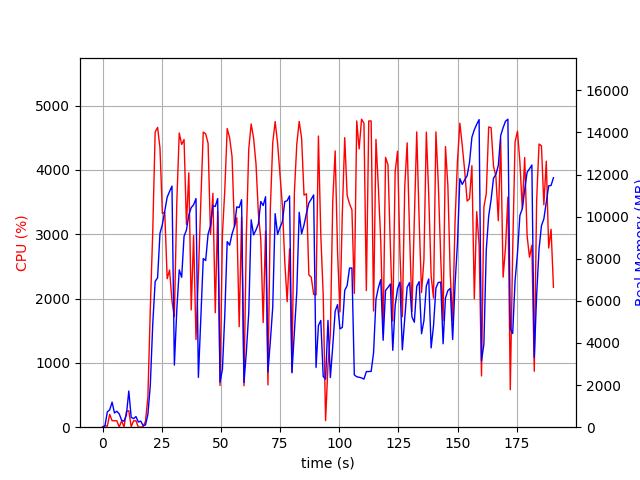

The file beside this chart, header and first rows:
elapsed_time, nproc, cpu, mem_real, mem_virtual
4.4345855712890625e-05, 1, 0.0, 10.86, 3192
1.006, 2, 24.8, 58.78, 166.2
2.014, 5, 15.9, 725.1, 2999
3.022, 4, 199.4, 824.3, 2895
4.029, 7, 102.0, 1191, 3842
5.039, 3, 101.2, 674.6, 2355
6.047, 3, 99.2, 757.5, 2467
7.054, 7, 2.0, 629.2, 3334
8.065, 3, 100.2, 330.7, 1879
9.073, 3, 3.0, 285.6, 1835
10.08, 4, 243.5, 583.7, 2485
11.09, 12, 256.0, 1718, 5438
12.1, 5, 6.0, 469.8, 2556
13.11, 3, 99.2, 406.8, 2020
14.11, 3, 100.1, 503.5, 2282
15.12, 3, 1.0, 248.3, 1839
16.13, 3, 1.0, 287.4, 1863
17.14, 2, 6.9, 76.21, 141.7
18.15, 1, 93.3, 104.9, 722.5
19.16, 1, 467.0, 611.6, 6122
20.16, 1, 1827, 1975, 9178
21.21, 1, 3053, 4914, 11074
22.23, 1, 4590, 6922, 16218
23.25, 1, 4662, 7097, 20219
24.26, 1, 4340, 9207, 20219
25.28, 1, 3324, 9631, 20283
26.28, 1, 3343, 10260, 20363
27.3, 1, 2308, 10923, 20363
28.31, 1, 2444, 11198, 20363
29.33, 1, 1961, 11452, 20363
30.34, 1, 1719, 2951, 20459
31.38, 1, 3513, 5611, 20459
32.4, 1, 4574, 7470, 20785
33.42, 1, 4395, 7121, 21150
34.43, 1, 4473, 9073, 21150
35.44, 1, 3152, 9361, 21150
36.45, 1, 3954, 10081, 21150
37.46, 1, 1824, 10432, 21150
38.47, 1, 2979, 10565, 21150
39.48, 1, 1363, 10858, 21150
40.49, 1, 2365, 2367, 21150
41.54, 1, 3535, 5187, 21150
42.55, 1, 4588, 8011, 21303
43.57, 1, 4561, 7917, 21539
44.58, 1, 4413, 9175, 21539
45.6, 1, 2999, 9561, 21539
46.62, 1, 3637, 10511, 21539
47.62, 1, 1780, 10485, 21539
48.63, 1, 3355, 10861, 21539
49.64, 1, 648.4, 2141, 22051
50.64, 1, 3001, 2746, 21539
51.65, 1, 3696, 5375, 21539
52.66, 1, 4644, 8815, 21626
53.68, 1, 4499, 8645, 21698
54.7, 1, 4207, 9179, 21698
55.71, 1, 3120, 9534, 21698
56.72, 1, 3255, 10468, 21698
57.72, 1, 1562, 10430, 21698
58.73, 1, 3269, 10805, 21698
59.75, 1, 644.2, 2119, 21698
... 129 more rows
